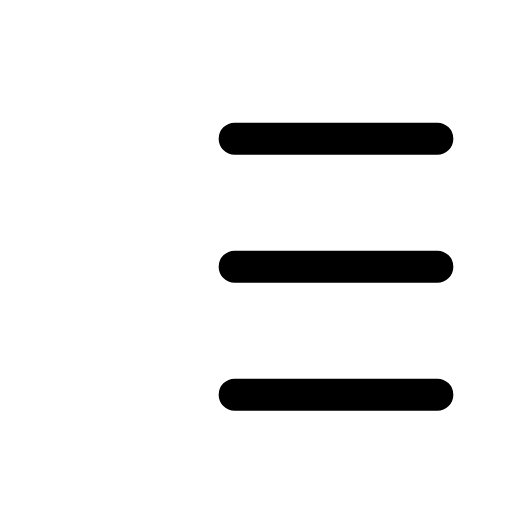
t = 0.00 s
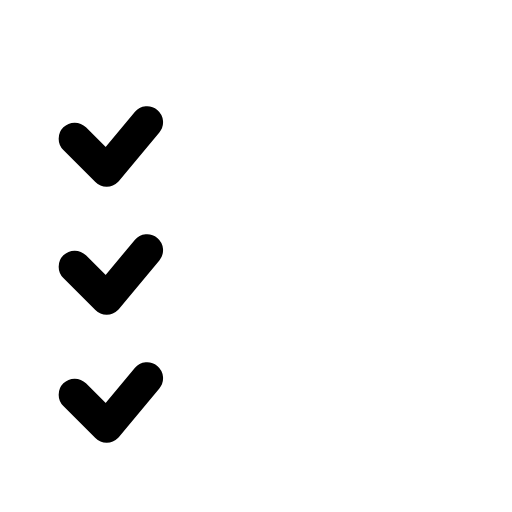
t = 0.20 s
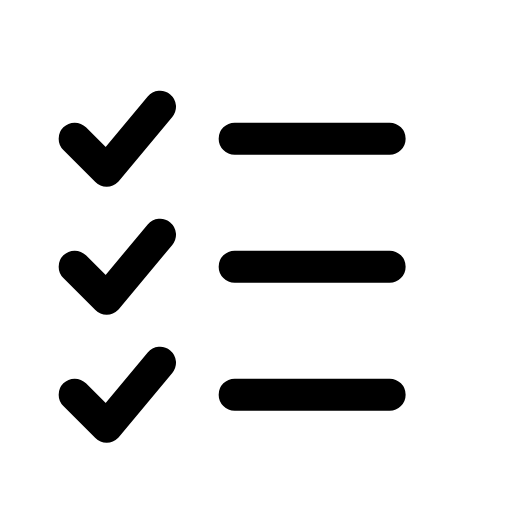
t = 0.39 s
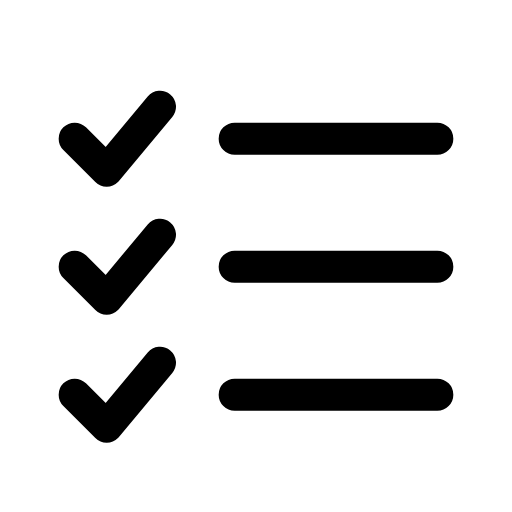
t = 0.58 s
t = 0.76 s: frame unchanged from t = 0.58 s, image omitted

The animated SVG that drew these frames (rendered in a browser with its animation timeline set to each time). Animation: 2 CSS @keyframes rules; one cycle of 0.95 s, repeats indefinitely.

<svg xmlns="http://www.w3.org/2000/svg" viewBox="0 0 24 24" width="24" height="24" class="rd-a-list-checks" data-rd-animate="hover"><style>.rd-a-list-checks{overflow:visible}.rd-a-list-checks *{transform-box:view-box}.rd-a-list-checks .p0{stroke-dasharray:1 2}.rd-a-list-checks .p1{stroke-dasharray:1 2}@media (prefers-reduced-motion:no-preference){.rd-a-list-checks[data-rd-animate="hover"]:hover .p0,:hover>.rd-a-list-checks[data-rd-animate="parent"] .p0,.rd-a-list-checks[data-rd-animate="play"] .p0,.rd-a-list-checks[data-rd-animate="loop"] .p0{animation:rd-list-checks-f0 calc(0.75s*var(--rd-speed,1)) ease-out;animation-delay:calc((0s + var(--k)*0s)*var(--rd-speed,1))}.rd-a-list-checks[data-rd-animate="hover"]:hover .p1,:hover>.rd-a-list-checks[data-rd-animate="parent"] .p1,.rd-a-list-checks[data-rd-animate="play"] .p1,.rd-a-list-checks[data-rd-animate="loop"] .p1{animation:rd-list-checks-f1 calc(0.75s*var(--rd-speed,1)) ease-out;animation-delay:calc((0.2s + var(--k)*0s)*var(--rd-speed,1))}.rd-a-list-checks[data-rd-animate="loop"] *{animation-iteration-count:infinite!important}@keyframes rd-list-checks-f0{0%{stroke-dashoffset:1.2}100%{stroke-dashoffset:0}}@keyframes rd-list-checks-f1{0%{stroke-dashoffset:1.2}100%{stroke-dashoffset:0}}}</style><g fill="none" stroke="currentColor" stroke-linecap="round" stroke-linejoin="round" stroke-width="1.5"><g><g class="p0" style="--k:0;--s:1"><path pathLength="1" d="M3.5 6.5l1.5 1.5 2.5-3M3.5 12.5l1.5 1.5 2.5-3M3.5 18.5l1.5 1.5 2.5-3"/></g></g><g><g class="p1" style="--k:0;--s:1"><path pathLength="1" d="M11 6.5h9.5M11 12.5h9.5M11 18.5h9.5"/></g></g></g></svg>
